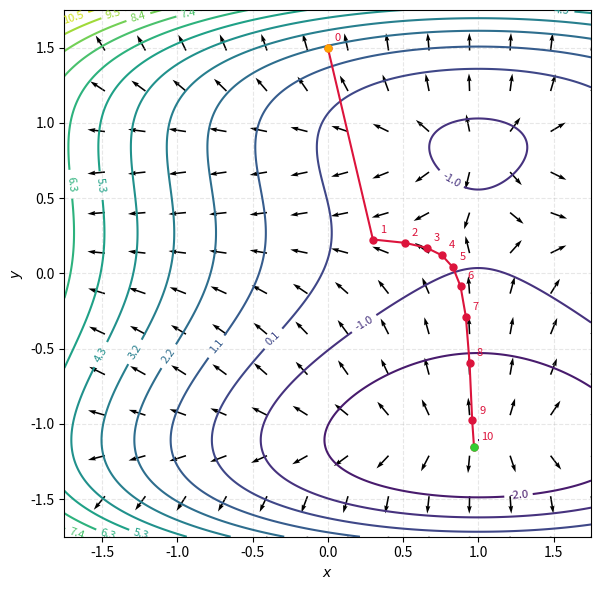

Write Python code to recreate this figure.
import numpy as np
import matplotlib.pyplot as plt

def sectionDor(f, x0, x1, N, tol=0.00001):
    phi = (1 + 5**0.5) / 2
    a, b, c, d = [], [], [], []
    a.append(x0)
    b.append(x1)
    c.append(0)
    d.append(0)

    print(np.arange(1, N+1))

    for k in np.arange(1,N+1):
        x2 = a[k-1] + (b[k-1] - a[k-1]) / (1 + phi)
        x3 = a[k-1] + (b[k-1] - a[k-1]) * phi / (1 + phi)
        c.append(x2)
        d.append(x3)

        if f(x3) < f(x2):
            a.append(x2)
            b.append(b[k-1])
        else:
            b.append(x3)
            a.append(a[k-1])

        xdiff = abs(a[k] - b[k])
        rowResult = "{0:2d} {1:1.16f} {2:1.16f} {3:1.16f} {4:1.16f} {5:1.16f} {6:1.16f} {7:1.16f} {8:1.16f}"
        print(rowResult.format(k, a[k], c[k], d[k], b[k], f(a[k]), f(c[k]), f(d[k]), f(b[k])))

        if xdiff < tol:
            break

    return a, b, c, d

def generer_table_LaTeX_sectionor(a, b, f, title="Solution multidimensionnelle", nbChiffre=5):
    a = np.array(a)
    fa = f(a)
    b = np.array(b)
    fb = f(b)
    errors = abs(a - b)

    n = len(a)
    assert len(b) == n, "a et b doivent avoir la même taille."

    fmt = f".{nbChiffre}f"

    lines = []
    lines.append(r"\begin{table}[h!]")
    lines.append(r"\centering")
    lines.append(r"\begin{tabular}{ccccc}")
    lines.append(r"\hline")
    lines.append(f"$k$ & $a_k$ & $b_k$ & $f(a_k)$ & $f (b_k)$ \\\\")
    lines.append(r"\hline")

    for i in range(n):
        lines.append(
            f" {i:2d} & {a[i]:{fmt}} & {b[i]:{fmt}} & {fa[i]:{fmt}} & {fb[i]:{fmt}} \\\\"
        )

    lines.append(r"\hline")
    lines.append(r"\end{tabular}")
    lines.append(r"\caption{Tableau de convergence}")
    lines.append(r"\label{tab:convergence}")
    lines.append(r"\end{table}")

    return "\n".join(lines)

### methode du gradient
def methode_du_gradient(f, nf, x0, alpha, N, tol):
    x = []
    x.append(x0)

    for k in range(1, N + 1):
        xk = x[k-1] - alpha * nf(x[k-1])
        x.append(xk)
        if np.linalg.norm(x[k] - x[k-1]) < tol:
            break

    return x

def gradientMethod_table_latex(xs, ndigits=10, env="tabular"):
    """
    Génère un tableau LaTeX pour une méthode de point fixe vectorielle.

    Colonnes :
    k | composantes de x_k | ||x_k - x_{k-1}||_2 | |e_{k-1}/e_k|
    """

    # --- normaliser les vecteurs en 1D ---
    X = [np.array(x).reshape(-1) for x in xs]
    m = X[0].size  # dimension du problème

    # --- erreurs ---
    errs = [None]
    for k in range(1, len(X)):
        errs.append(np.linalg.norm(X[k] - X[k-1], 2))

    # --- formatage ---
    fmt = f"{{:.{ndigits}f}}".format
    def latex_num(v):
        if abs(v) < 0.5 * 10**(-ndigits):
            v = 0.0
        return fmt(v)

    # --- structure du tableau ---
    colspec = "c " + " ".join(["c"] * m) + " c c"
    lines = []

    if env == "tabular":
        lines.append(r"\begin{tabular}{" + colspec + "}")
    else:
        lines.append(r"\begin{array}{" + colspec + "}")

    lines.append(r"\hline")

    header_vars = " & ".join([rf"$x_{{k,{j+1}}}$" for j in range(m)])
    lines.append(
        r"$k$ & "
        + header_vars
        + r" & $e_k$ & $\frac{e_{k}}{e_{k-1}}$ \\"
    )
    lines.append(r"\hline")

    for k in range(len(X)):
        comps = " & ".join(latex_num(X[k][j]) for j in range(m))

        if k == 0:
            err_str = "---"
            ratio_str = "---"
            ratio2_str = "---"
        elif k == 1:
            err_str = latex_num(errs[k])
            ratio_str = "---"
            ration2_str = "---"
        else:
            err_str = latex_num(errs[k])
            ratio = errs[k] / errs[k-1] if errs[k-1] != 0 else np.inf
            ratio_str = latex_num(ratio)

        lines.append(f"{k} & {comps} & {err_str} & {ratio_str} \\\\")

    lines.append(r"\hline")

    if env == "tabular":
        lines.append(r"\end{tabular}")
    else:
        lines.append(r"\end{array}")

    return "\n".join(lines)

def graphe_etape_methodeGradient_2D(f, grad_f, x0, y0, alpha, N, name="gradient-descent"):

    # 1. Functions
    def F(x, y):
        return f(np.array([x,y]))

    def grad_F(x, y):
        return grad_f(np.array([x, y]))

    # 2. Grille pour les courbes de niveau et le champ de gradient ─────────────
    x = max(x0, 1.5) + 0.25
    y = max(y0, 1.5) + 0.25
    x_vals = np.linspace(-x, x, 400)
    y_vals = np.linspace(-y, y, 400)
    X, Y = np.meshgrid(x_vals, y_vals)
    Z = F(X, Y)
    Z_min = np.min(Z)
    Z_max = np.max(Z)

    # Grille plus grossière pour les flèches du champ de gradient
    nx_grid = int(2 * x * 4)
    x_grid = np.linspace(-x, x, nx_grid)
    ny_grid = int(2 * y * 4)
    y_grid = np.linspace(-y, y, ny_grid)
    Xg, Yg = np.meshgrid(x_grid, y_grid)
    Ux, Uy = grad_F(Xg, Yg)

    # ── 3. Algorithme de descente de gradient ────────────────────────────────────
    n_iter = N  # nombre d'itérations

    chemin = [(x0, y0)]
    x_k, y_k = x0, y0
    for _ in range(n_iter):
        gx, gy = grad_F(x_k, y_k)
        x_k -= alpha * gx
        y_k -= alpha * gy
        chemin.append((x_k, y_k))

    chemin = np.array(chemin)

    # ── 4. Tracé ─────────────────────────────────────────────────────────────────
    fig, ax = plt.subplots(figsize=(7, 6))

    # Courbes de niveau
    n_niveau = np.min([2*int(2 * x * 4), 15])
    niveaux = np.linspace(Z_min, Z_max, n_niveau)
    cp = ax.contour(X, Y, Z, levels=niveaux)
    ax.clabel(cp, inline=True, fontsize=8, fmt='%.1f')

    # Champ de gradient (normalisé pour la lisibilité)
    norme = np.sqrt(Ux ** 2 + Uy ** 2)
    norme[norme == 0] = 1  # éviter la division par zéro
    ax.quiver(Xg, Yg, Ux / norme, Uy / norme,
              color='black', alpha=1.0,
              scale=30, width=0.003, label='$\\nabla f$')

    # Chemin de la descente de gradient
    ax.plot(chemin[:, 0], chemin[:, 1],
            'o-', color='crimson', markersize=5,
            linewidth=1.5, zorder=5, label='Descente de gradient')
    for i, (xi, yi) in enumerate(chemin):
        ax.annotate(str(i), xy=(xi, yi),
                    xytext=(5, 5), textcoords='offset points',
                    fontsize=8, color='crimson')

    # Point initial et point final
    ax.plot(*chemin[0], 'o', color='orange', markersize=5,
            zorder=5)
    ax.plot(*chemin[-1], 'o', color='limegreen', markersize=5,
            zorder=5)

    ax.set_xlabel('$x$')
    ax.set_ylabel('$y$')
    #ax.set_title('Descente de gradient')
    #ax.legend(loc='upper right', fontsize=9)
    ax.set_aspect('equal')
    ax.grid(True, linestyle='--', alpha=0.3)
    plt.tight_layout()
    plt.savefig(name + '.png', dpi=300)  # ou .png

########################################################
## EXemples des notes de cours

nbExemple = "11.3"

if nbExemple == "11.1":
    print("---- Exemple 11.1 ----")

    def f(x):
        return x**2 - 2*x + 1

    x0 = 0
    x1 = 3
    N = 10

    a, b, c, d = sectionDor(f, x0, x1, N, 0.01)
    print(generer_table_LaTeX_sectionor(a,b,f, nbChiffre=6))

if nbExemple == "11.2":
    print("---- Exemple 11.2 ----")

    def f(x):
        return x[0]**2 - 2*x[0] + x[1]**4 - 2*x[1]**2 + x[1]

    def gradf(x):
        return np.array([2*x[0] - 2, 4*x[1]**3 - 4*x[1] + 1])

    x0 = np.array([0, 1.5])
    alpha = 0.1
    N = 15
    tol = 0.00001

    x = methode_du_gradient(f, gradf, x0, alpha, N, tol)
    print(gradientMethod_table_latex(x, 10))

if nbExemple == "11.3":
    print("---- Exemple 11.3 ----")

    def f(x):
        return x[0]**2 - 2*x[0] + x[1]**4 - 2*x[1]**2 + x[1]

    def grad_f(x):
        return np.array([2*x[0] - 2, 4*x[1]**3 - 4*x[1] + 1])

    x0 = np.array([0, 1.5])
    alpha = 0.15
    N = 30
    tol = 0.00001

    x = methode_du_gradient(f, grad_f, x0, alpha, N, tol)
    print(gradientMethod_table_latex(x, 10))

    N = 10
    graphe_etape_methodeGradient_2D(f, grad_f, x0[0], x0[1], alpha, N, "ex11-3")

if nbExemple == "11.4":
    print("---- Exemple 11.4 ----")

    def f(x):
        return x[0]**2 - x[1]**2

    def gradf(x):
        return np.array([2*x[0], -2*x[1]])

    x0 = np.array([0, 1.5])
    alpha = 0.15
    N = 10
    tol = 0.00001

    x = methode_du_gradient(f, gradf, x0, alpha, N, tol)
    print(gradientMethod_table_latex(x, 10))

if nbExemple == "11.5":
    print("---- Exemple 11.5 ----")

    def f(x):
        return x[0]**2 + x[1]**2

    def grad_f(x):
        return np.array([2*x[0], 2*x[1]])

    x0 = np.array([3, 1.5])
    alpha = 0.4
    N = 10
    tol = 0.00000000000001

    x = methode_du_gradient(f, grad_f, x0, alpha, N, tol)
    print(gradientMethod_table_latex(x, 10))

    N = 4
    graphe_etape_methodeGradient_2D(f, grad_f, x0[0], x0[1], alpha, N, "ex11-5")
